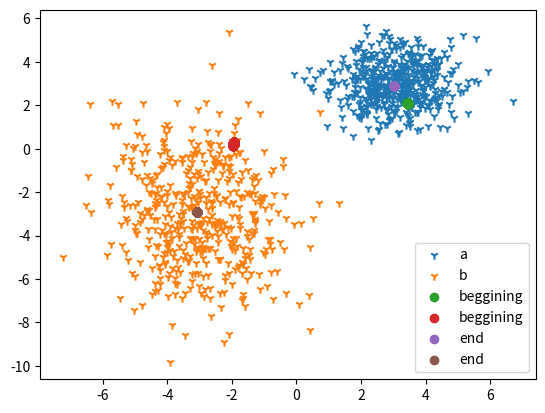

The script that saved this image:
import matplotlib.pyplot as plt
import numpy as np
import random

alpha = 10E-5


def generate_Points() -> (np.ndarray, np.ndarray, np.ndarray):
    mean = [3, 3]
    cov = [[1, 0], [0, 1]]
    a = np.random.multivariate_normal(mean, cov, 500).T
    mean = [-3, -3]
    cov = [[2, 0], [0, 5]]
    b = np.random.multivariate_normal(mean, cov, 500).T
    c = np.concatenate((a, b), axis=1)
    c = c.T
    np.random.shuffle(c)
    c = c.T
    # x = c[0]
    # y = c[1]
    # plt.plot(x, y, 'x')
    plt.scatter(a[0], a[1], marker='1', label="a")
    plt.scatter(b[0], b[1], marker='1', label="b")
    # plt.axis('equal')
    # plt.show()
    return a, b, c


def exercise1(a: np.ndarray, b: np.ndarray, c: np.ndarray):
    r1ListBeggining: list = []
    r2ListBeggining: list = []
    r1ListLast: list = []
    r2ListLast: list = []

    r1 = random.choice(a.T)
    r2 = random.choice(b.T)
    iterations = 100
    for i in range(iterations):
        for point in c.T:
            r1Closeness: float = np.sqrt((r1[0] - point[0]) ** 2 + (r1[0] - point[0]) ** 2)
            r2Closeness: float = np.sqrt((r2[0] - point[0]) ** 2 + (r2[0] - point[0]) ** 2)
            # print(point,r1Closeness,r2Closeness)
            if r1Closeness < r2Closeness:
                r1 = (1 - alpha) * r1 + alpha * point
            else:
                r2 = (1 - alpha) * r2 + alpha * point
            if i == 0:
                r1ListBeggining.append((r1[0], r1[1]))
                r2ListBeggining.append((r2[0], r2[1]))
            if i == iterations - 1:
                r1ListLast.append((r1[0], r1[1]))
                r2ListLast.append((r2[0], r2[1]))
    r1ListBegginingArray: np.ndarray = np.asarray(r1ListBeggining).T
    r2ListBegginingArray: np.ndarray = np.asarray(r2ListBeggining).T
    r1ListLastArray: np.ndarray = np.asarray(r1ListLast).T
    r2ListLastArray: np.ndarray = np.asarray(r2ListLast).T

    print(r1ListBegginingArray)
    print(r2ListBegginingArray)
    print(r1ListLastArray)
    print(r2ListLastArray)
    plt.scatter(r1ListBegginingArray[0], r1ListBegginingArray[1], label="beggining")
    plt.scatter(r2ListBegginingArray[0], r2ListBegginingArray[1], label="beggining")

    plt.scatter(r1ListLastArray[0], r1ListLastArray[1], label="end")
    plt.scatter(r2ListLastArray[0], r2ListLastArray[1], label="end")
    plt.legend()
    plt.show()


if __name__ == '__main__':
    random.seed(1)
    points1, points2 , pointsconcat = generate_Points()
    exercise1(points1, points2 , pointsconcat)
